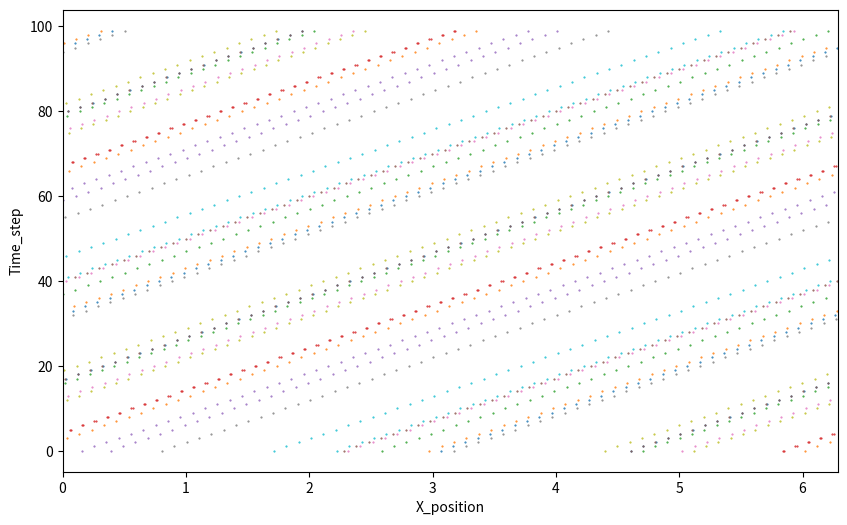

This chart was generated by the following Python code:
# planning to do an isolated particle motion with perodic boundaries. 

import numpy as np
import matplotlib.pyplot as plt

# Sim parameters
N = 1000  # Number of particle
L = 2 * np.pi # length of the box
dt = 0.1 # time steps
n_steps = 100 # number of steps 

# store values so I can plot later
position_history = np.zeros((n_steps, N))

# inital stuff

positions = np.random.uniform(0,L,N)
velocities = np.ones(N)
#velocities = np.random.uniform(-1,1,N)

for step in range (n_steps):
    positions = positions + (velocities * dt)

    positions = positions % L # partcles wrap around, so the topology of the environment is a torous/donut

    position_history[step] = positions   

# Plot results
plt.figure(figsize=(10,6))
for i in range(0,N,50): # show every 50th particle
    plt.plot(position_history[:, i], np.arange(n_steps), '.', markersize=1)
plt.xlabel("X_position")
plt.ylabel("Time_step")

plt.xlim(0,L)
plt.show()
